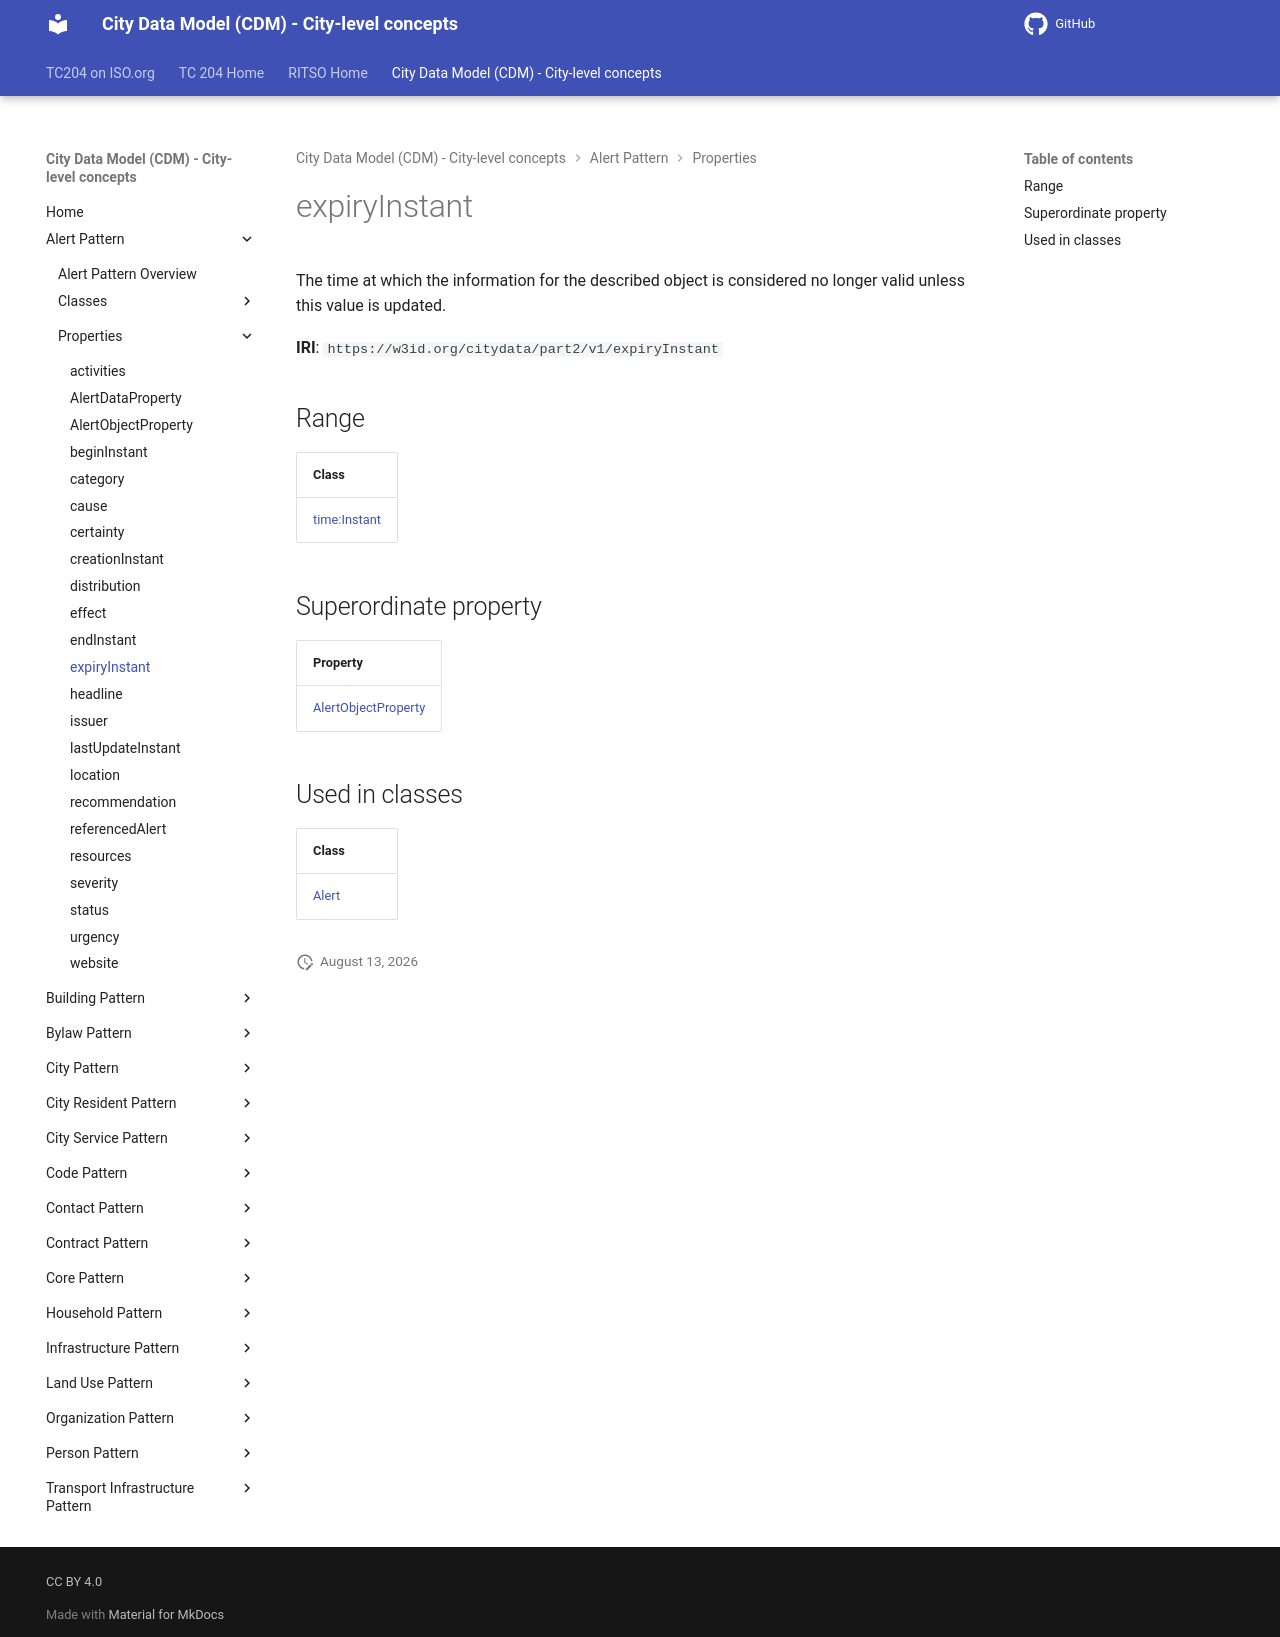

repository: ISO-TC204/ontology-cdm-p2 · page: v1.3.2-alpha.1/properties/expiryInstant/index.html · generator: mkdocs

# expiryInstant

The time at which the information for the described object is considered no longer valid unless this value is updated.

**IRI**: `https://w3id.org/citydata/part2/v1/expiryInstant`

## Range

| Class |
|-------|
| [time:Instant](https://w3id.org/citydata/imported/time/Instant) |

## Superordinate property

| Property |
|-------|
| [AlertObjectProperty](AlertObjectProperty.md) |

## Used in classes

| Class |
|-------|
| [Alert](../classes/Alert.md) |
